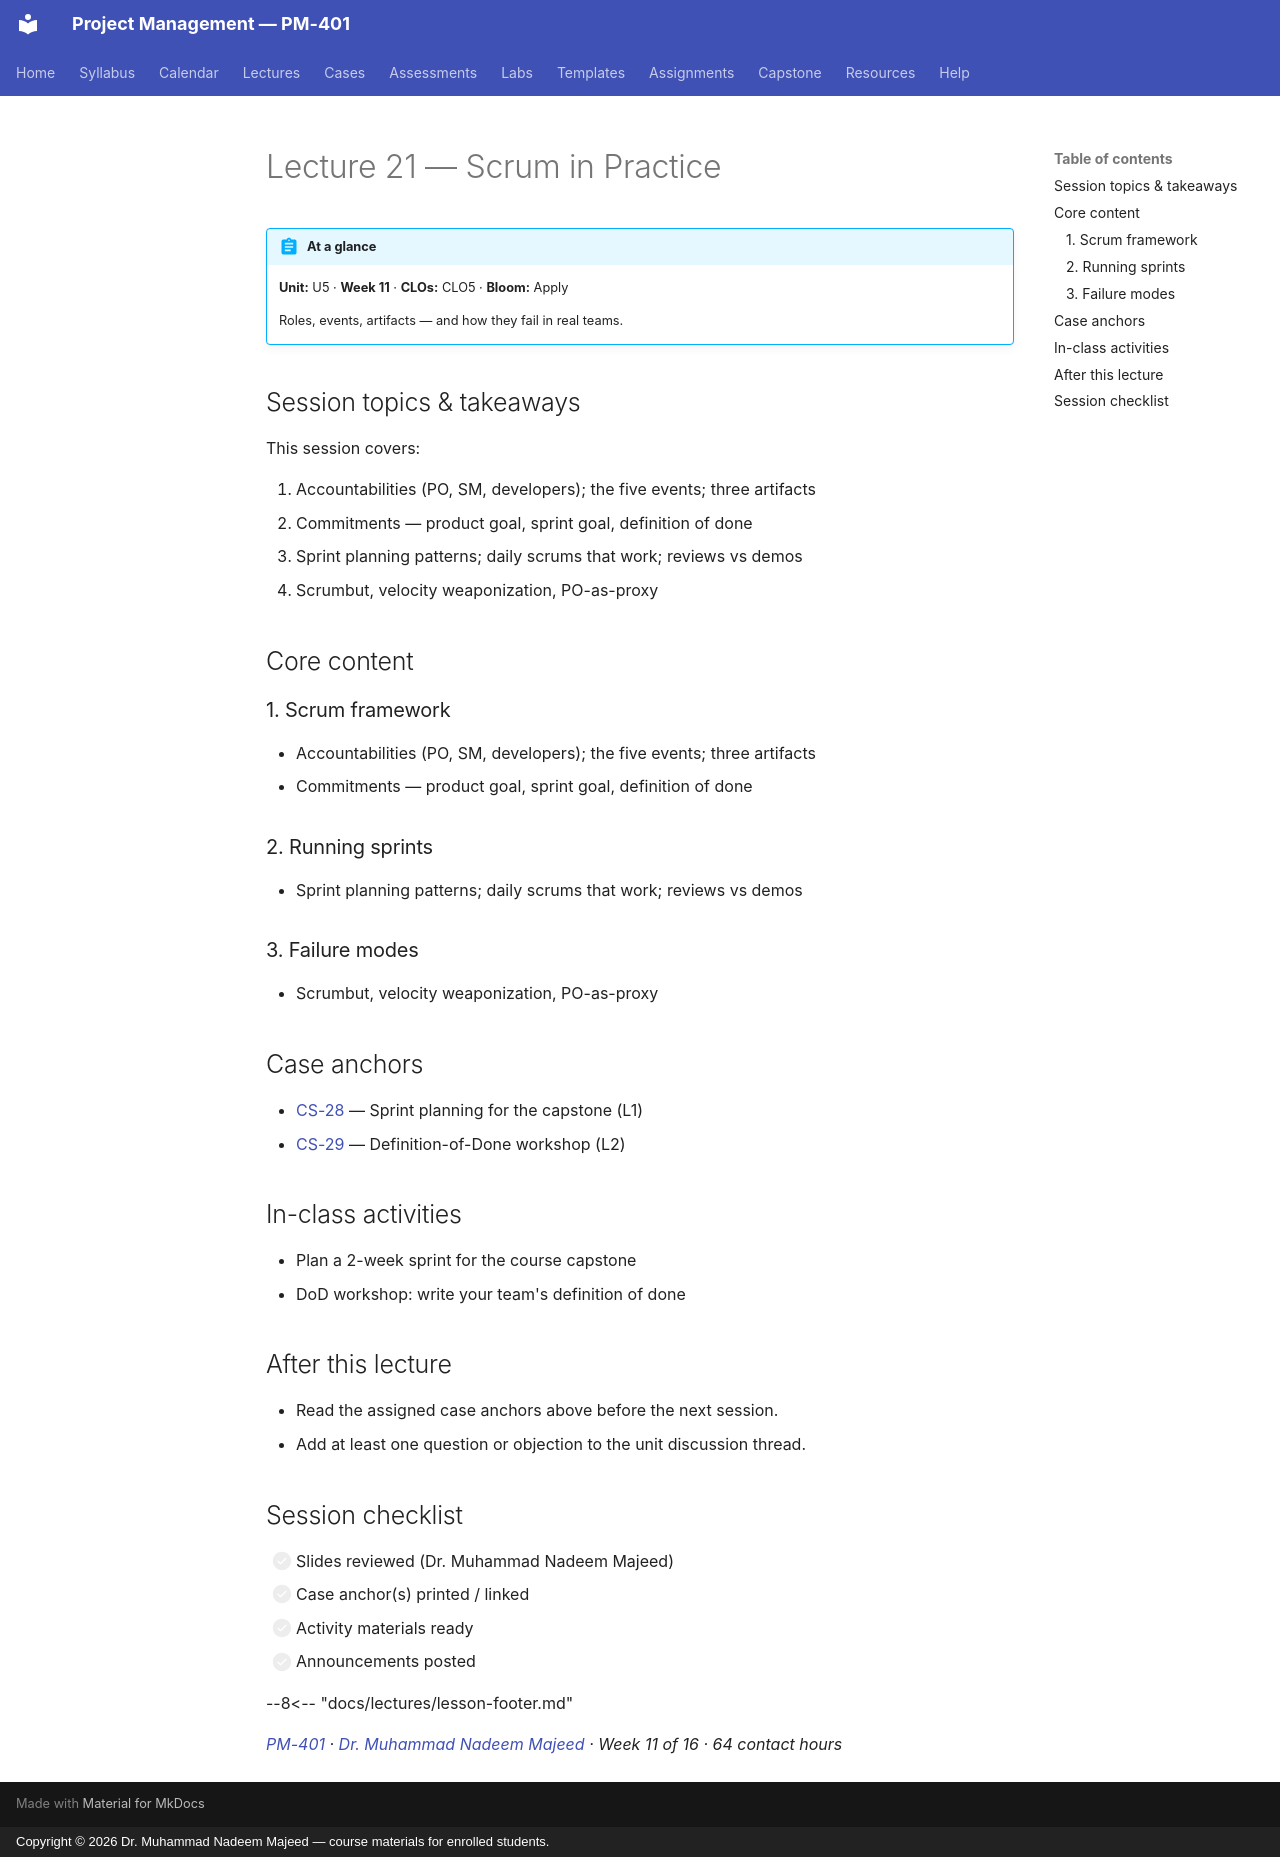

repository: nadeem-majeedch/Project-Management · page: lectures/L21-21-scrum/index.html · generator: mkdocs · copyright: Copyright © 2026 Dr. Muhammad Nadeem Majeed — course materials for enrolled students.

---
title: "Lecture 21 — Scrum in Practice"
description: Roles, events, artifacts — and how they fail in real teams.
---

<!-- AUTO-GENERATED from planning/*.yaml via tools/scaffold.py. Edit the YAML, not this file. -->

# Lecture 21 — Scrum in Practice

!!! abstract "At a glance"
    **Unit:** U5 · **Week 11** · **CLOs:** CLO5 ·
    **Bloom:** Apply

    Roles, events, artifacts — and how they fail in real teams.

## Session topics & takeaways

This session covers:

1. Accountabilities (PO, SM, developers); the five events; three artifacts
2. Commitments — product goal, sprint goal, definition of done
2. Sprint planning patterns; daily scrums that work; reviews vs demos
3. Scrumbut, velocity weaponization, PO-as-proxy

## Core content

### 1. Scrum framework

- Accountabilities (PO, SM, developers); the five events; three artifacts
- Commitments — product goal, sprint goal, definition of done

### 2. Running sprints

- Sprint planning patterns; daily scrums that work; reviews vs demos

### 3. Failure modes

- Scrumbut, velocity weaponization, PO-as-proxy

## Case anchors

- [CS-28](../cases/CS-28.md) — Sprint planning for the capstone (L1)
- [CS-29](../cases/CS-29.md) — Definition-of-Done workshop (L2)

## In-class activities

- Plan a 2-week sprint for the course capstone
- DoD workshop: write your team's definition of done

## After this lecture

- Read the assigned case anchors above before the next session.
- Add at least one question or objection to the unit discussion thread.

## Session checklist

- [ ] Slides reviewed (Dr. Muhammad Nadeem Majeed)
- [ ] Case anchor(s) printed / linked
- [ ] Activity materials ready
- [ ] Announcements posted

--8<-- "docs/lectures/lesson-footer.md"

*[PM-401](../syllabus/course-description.md) ·
[Dr. Muhammad Nadeem Majeed](https://github.com/nadeem-majeedch) ·
Week 11 of 16 ·
64 contact hours*
